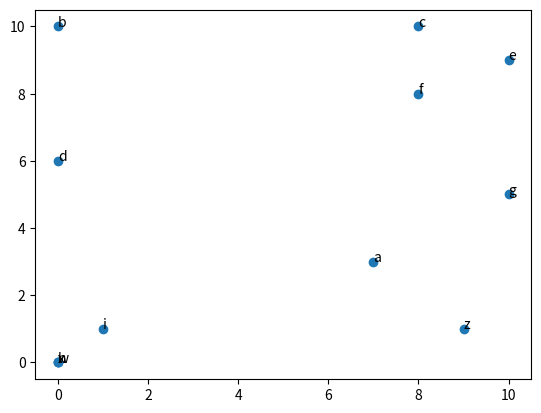

The matplotlib source for this figure:
# cztery klastry im więcej słów, tym bliżej środka. Im więcej wystąpień danego słowa w innym klastrze tym bliżej do tego klastru.

import matplotlib.pyplot as plt
import numpy as np

strona1=['a', 'b', 'c', 'a', 'a','d', 'e', 'f', 'e']
strona2=['a', 'f', 'c', 'a', 'a','g', 'e', 'f', 'f']
strona3=['a', 'z', 'c', 'c', 'c','g', 'e', 'f', 'z']
strona4=['a', 'w','h', 'i', 'i','x','a','d', 'd', 'a']
strony=[strona1, strona2, strona3, strona4]

freq ={}

for i in range(len(strony)):
    for letter in strony[i]:
        if letter in freq.keys():
            freq[letter][i]+=1
        else:
            freq[letter]=[0,0,0,0]
            freq[letter][i]+=1
            
wspol={}

for letter in freq.keys():
    x=5
    y=5
    if freq[letter][0]>0:
        x -= (6-freq[letter][0])
        y += (6-freq[letter][0])
        
    if freq[letter][1]>0:
        x += (6-freq[letter][1])
        y += (6-freq[letter][1])
        
    if freq[letter][2]>0:
        x += (6-freq[letter][2])
        y -= (6-freq[letter][2])
    if freq[letter][3]>0:
        x -= (6-freq[letter][3])
        y -= (6-freq[letter][3])
        
    if x>10:
        x=10
    if y>10:
        y=10
    if x<0:
        x=0
    if y<0:
        y=0
    wspol[letter]=[x,y]
    

x = np.transpose(list(wspol.values()))[0]
y = np.transpose(list(wspol.values()))[1]
n = wspol.keys()

fig, ax = plt.subplots()
ax.scatter(x,y)

for i, txt in enumerate(n):
    ax.annotate(txt, (x[i], y[i]))